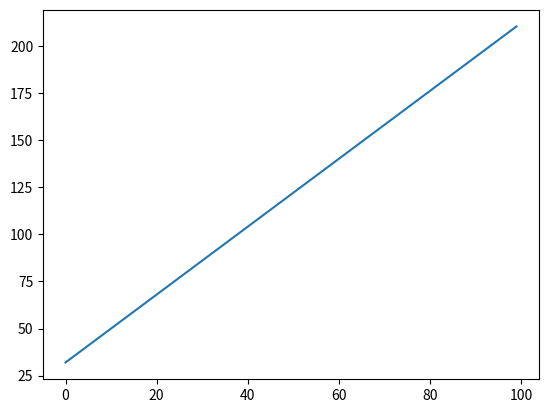

Recreate this plot in Python.
# #2 y = x + 1

import matplotlib.pyplot as plot

def f(x):
    return (x * (9/5)) + 32
xs = range(100)
ys = []

for x in xs:
    ys.append(f(x))

plot.plot(xs, ys)
plot.show()
